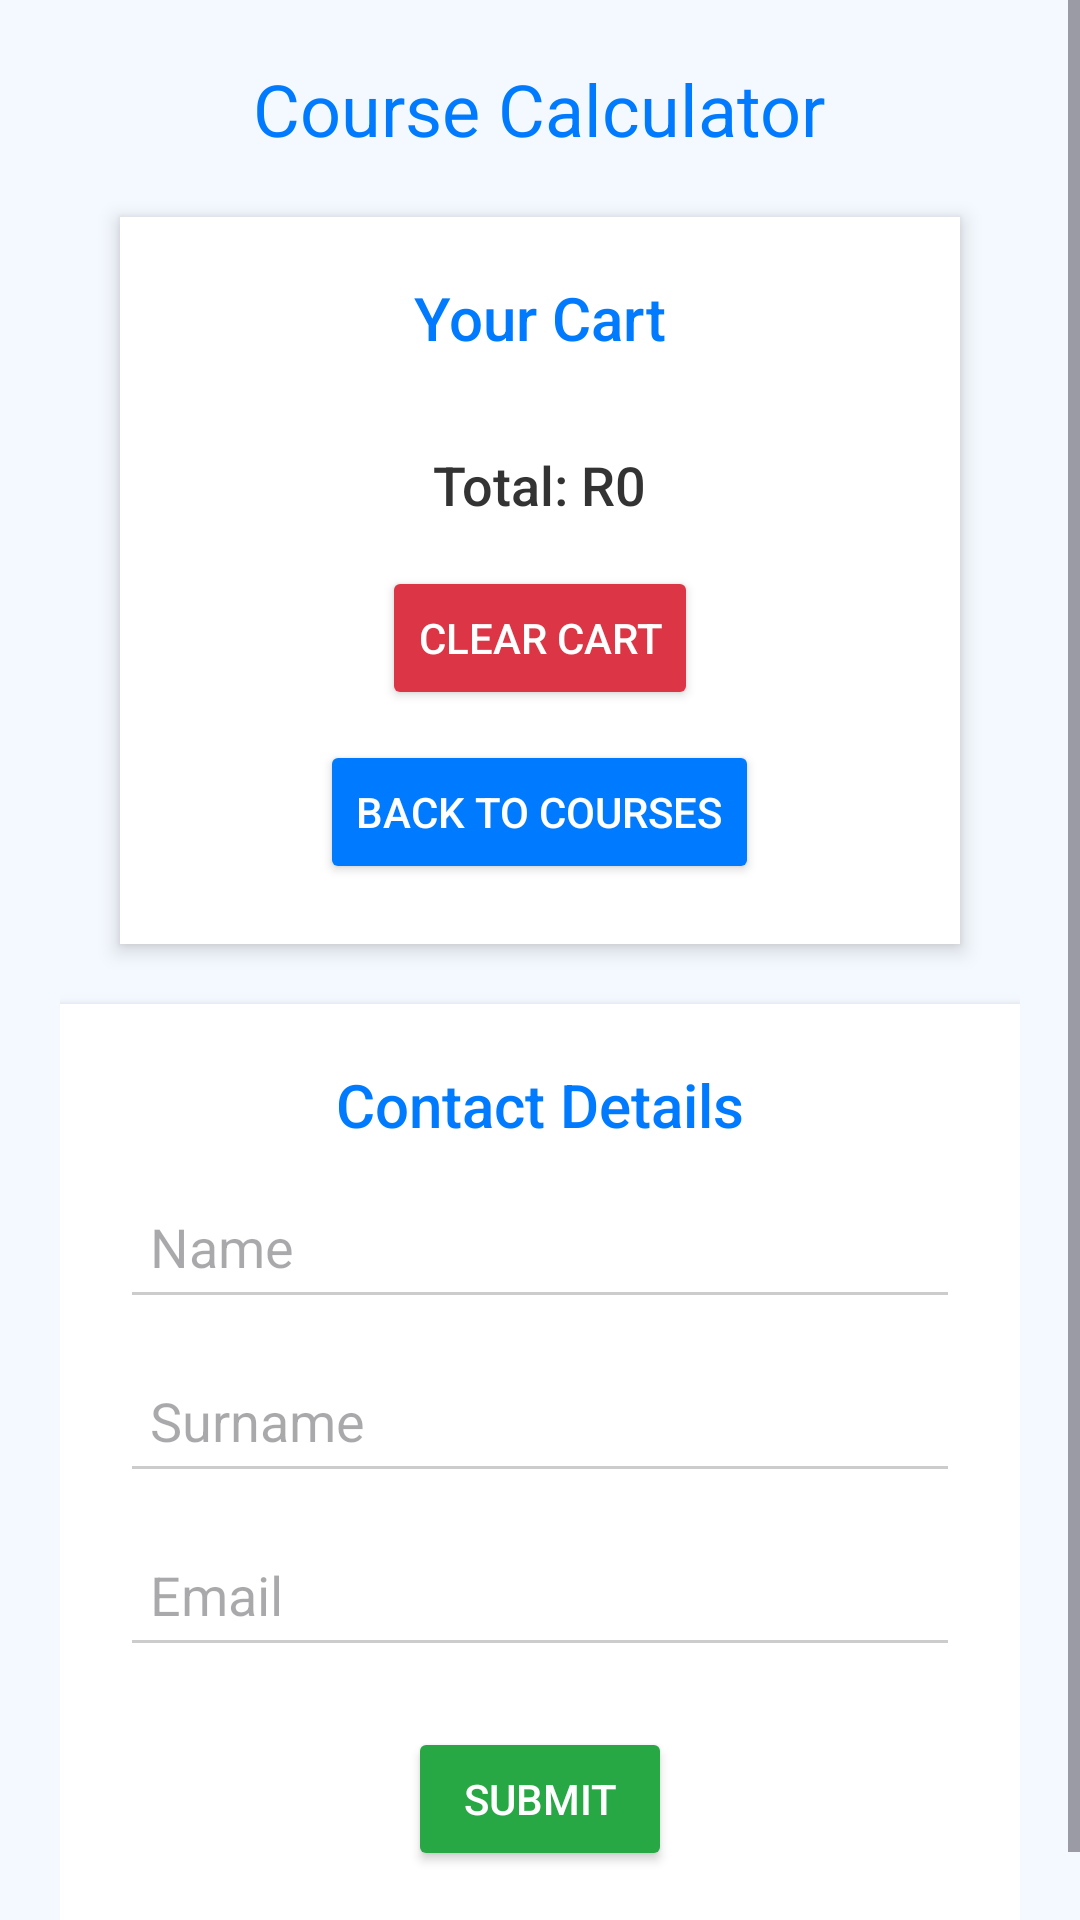

Android layout source for this screen:
<!-- AndroidManifest.xml: application theme Theme.Xhwa -->
<!-- res/layout/check_out_activity.xml -->
<?xml version="1.0" encoding="utf-8"?>
<ScrollView xmlns:android="http://schemas.android.com/apk/res/android"
    xmlns:tools="http://schemas.android.com/tools"
    android:layout_width="match_parent"
    android:layout_height="match_parent"
    android:background="#f4f9ff"
    tools:ignore="ScrollViewCount">

    <LinearLayout
        android:layout_width="match_parent"
        android:layout_height="wrap_content"
        android:orientation="vertical"
        android:padding="20dp"
        android:gravity="center">

        
        <TextView
            android:id="@+id/checkoutHeader"
            android:layout_width="wrap_content"
            android:layout_height="wrap_content"
            android:text="Course Calculator"
            android:textSize="24sp"
            android:textColor="#007BFF"
            android:fontFamily="sans-serif"
            android:gravity="center" />

        
        <LinearLayout
            android:layout_width="match_parent"
            android:layout_height="wrap_content"
            android:layout_gravity="center"
            android:background="#FFFFFF"
            android:elevation="4dp"
            android:gravity="center"
            android:layout_margin="20dp"
            android:orientation="vertical"
            android:padding="20dp"
            android:radius="10dp">

            <TextView
                android:layout_width="wrap_content"
                android:layout_height="wrap_content"
                android:text="Your Cart"
                android:textSize="20sp"
                android:textColor="#007BFF"
                android:fontFamily="sans-serif-medium" />

            <LinearLayout
                android:id="@+id/cartItemsContainer"
                android:layout_width="wrap_content"
                android:layout_height="wrap_content"
                android:orientation="vertical"
                android:layout_marginTop="10dp" />

            <TextView
                android:id="@+id/cartTotal"
                android:layout_width="wrap_content"
                android:layout_height="wrap_content"
                android:layout_marginTop="20dp"
                android:text="Total: R0"
                android:textSize="18sp"
                android:textColor="#333"
                android:fontFamily="sans-serif-medium" />

            <Button
                android:id="@+id/clearCartButton"
                android:layout_width="wrap_content"
                android:layout_height="wrap_content"
                android:text="Clear Cart"
                android:backgroundTint="#DC3545"
                android:textColor="#FFFFFF"
                android:layout_marginTop="15dp" />

            <Button
                android:id="@+id/goBackButton"
                android:layout_width="wrap_content"
                android:layout_height="wrap_content"
                android:text="Back to Courses"
                android:layout_marginTop="10dp"
                android:backgroundTint="#007BFF"
                android:textColor="#FFFFFF" />

        </LinearLayout>

        
        <LinearLayout
            android:layout_width="match_parent"
            android:layout_height="wrap_content"
            android:orientation="vertical"
            android:background="#FFFFFF"
            android:padding="20dp"
            android:elevation="4dp"
            android:layout_gravity="center"
            android:gravity="center">

            <TextView
                android:layout_width="wrap_content"
                android:layout_height="wrap_content"
                android:text="Contact Details"
                android:textSize="20sp"
                android:textColor="#007BFF"
                android:fontFamily="sans-serif-medium" />

            <EditText
                android:id="@+id/inputName"
                android:layout_width="match_parent"
                android:layout_height="wrap_content"
                android:layout_marginTop="10dp"
                android:backgroundTint="#ccc"
                android:hint="Name"
                android:inputType="textPersonName"
                android:minHeight="48dp"
                android:padding="10dp" />

            <EditText
                android:id="@+id/inputSurname"
                android:layout_width="match_parent"
                android:layout_height="wrap_content"
                android:layout_marginTop="10dp"
                android:backgroundTint="#ccc"
                android:hint="Surname"
                android:inputType="textPersonName"
                android:minHeight="48dp"
                android:padding="10dp" />

            <EditText
                android:id="@+id/inputEmail"
                android:layout_width="match_parent"
                android:layout_height="wrap_content"
                android:layout_marginTop="10dp"
                android:backgroundTint="#ccc"
                android:hint="Email"
                android:inputType="textEmailAddress"
                android:minHeight="48dp"
                android:padding="10dp" />

            <Button
                android:id="@+id/submitContactButton"
                android:layout_width="wrap_content"
                android:layout_height="wrap_content"
                android:text="Submit"
                android:layout_marginTop="20dp"
                android:backgroundTint="#28a745"
                android:textColor="#FFFFFF" />

        </LinearLayout>

    </LinearLayout>

</ScrollView>
<!-- resources referenced by this layout -->
<resources>
  <style name="Theme.Xhwa" parent="Base.Theme.Xhwa" />
  <style name="Base.Theme.Xhwa" parent="Theme.Material3.DayNight.NoActionBar">
          
          
      </style>
</resources>
